Run: headless pygame with SDL's dummy video driver; simulated clock (each Clock.tick advances the game by its frame time, no real sleeping); random seed 0; keys injected as events and as key.get_pressed() state; no mouse input.
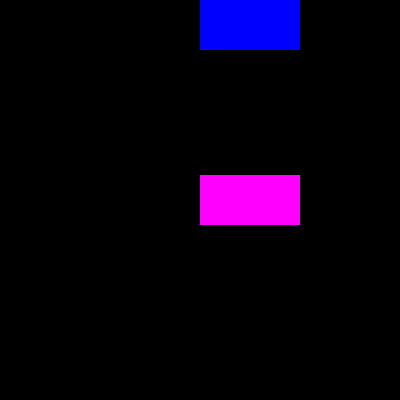
Frame 1 of 4 · flips 1–60 · no input
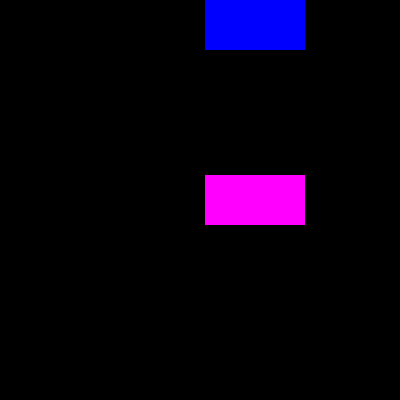
Frame 2 of 4 · flips 61–180 · tapped SPACE, RETURN · held RIGHT (→), D
Frame 3 of 4 · flips 181–300 · held DOWN (↓), S · screen unchanged from frame 2, image omitted
Frame 4 of 4 · flips 301–420 · held LEFT (←), A, UP (↑), W · screen same as frame 1, image omitted

The pygame program that drew these frames:

'''
Making a basic button

AUTHOR:
DATE

Goal:

1. Make a surface (suface can hold images) (buttonFace)
2. Make a box to hold the location & size info (pygame.Rect)
3. Draw button face (& text) onto window surface (blit) 
6. Functions created for drawing (show), and key interaction (key) - call in while loop

'''
import pygame
pygame.init()

# Window
w = 400
h = 400
win = pygame.display.set_mode((w, h))

magenta = (255,0,255)

# make a rectangle Surface & add to window
class Button: # attributes that describe out class button
    def __init__(self, color):
        self.color = color
        self.bw = 100 # box width
        self.bh = 50 # box height
        self.x = w/2
        self.y = h/2-self.bh/2 #makes it so that it is actually at the center
        self.box = pygame.Rect(self.x,self.y,self.bw,self.bh)  # store location info for pygame

        self.face = pygame.Surface((self.bw,self.bh)) # create surface for drawing
        self.face.fill(self.color) # pink colored face

    def show(self):
      win.blit(self.face,(self.x,self.y))

    # key interaction
    def key(self, event, left=pygame.K_LEFT, right=pygame.K_RIGHT):
        '''Controls key interaction for a surface. To be called in event for loop.
          event - pygame event (from for loop)
          surface - pygame surface to draw on (win, buttonFace, etc.)'''
        if (event.type == pygame.KEYDOWN):
            if (event.key == left):
              # left arrow box to left
                if (self.x>self.bw):
                  self.x -= 5
                print('left key press')
            if (event.key == right):
                if (self.x<w):
                  self.x += 5
                print('right key press')                  


def main():
    button = Button(magenta)
    button2 = Button((0,0,255))
    button2.y = 0


    running = True
    
    while running:
        win.fill((0,0,0))
        
        for event in pygame.event.get():
            # ========= Add events here ========= 
            button.key(event)
            button2.key(event, left=pygame.K_a, right=pygame.K_d)

            if (event.type == pygame.QUIT):
                pygame.quit()

        # ========= Add draw tasks here ========= 
        
        button.show()
        button2.show()
        
        
        pygame.display.update()

#  ========= Runs the code: ========= 
main()
